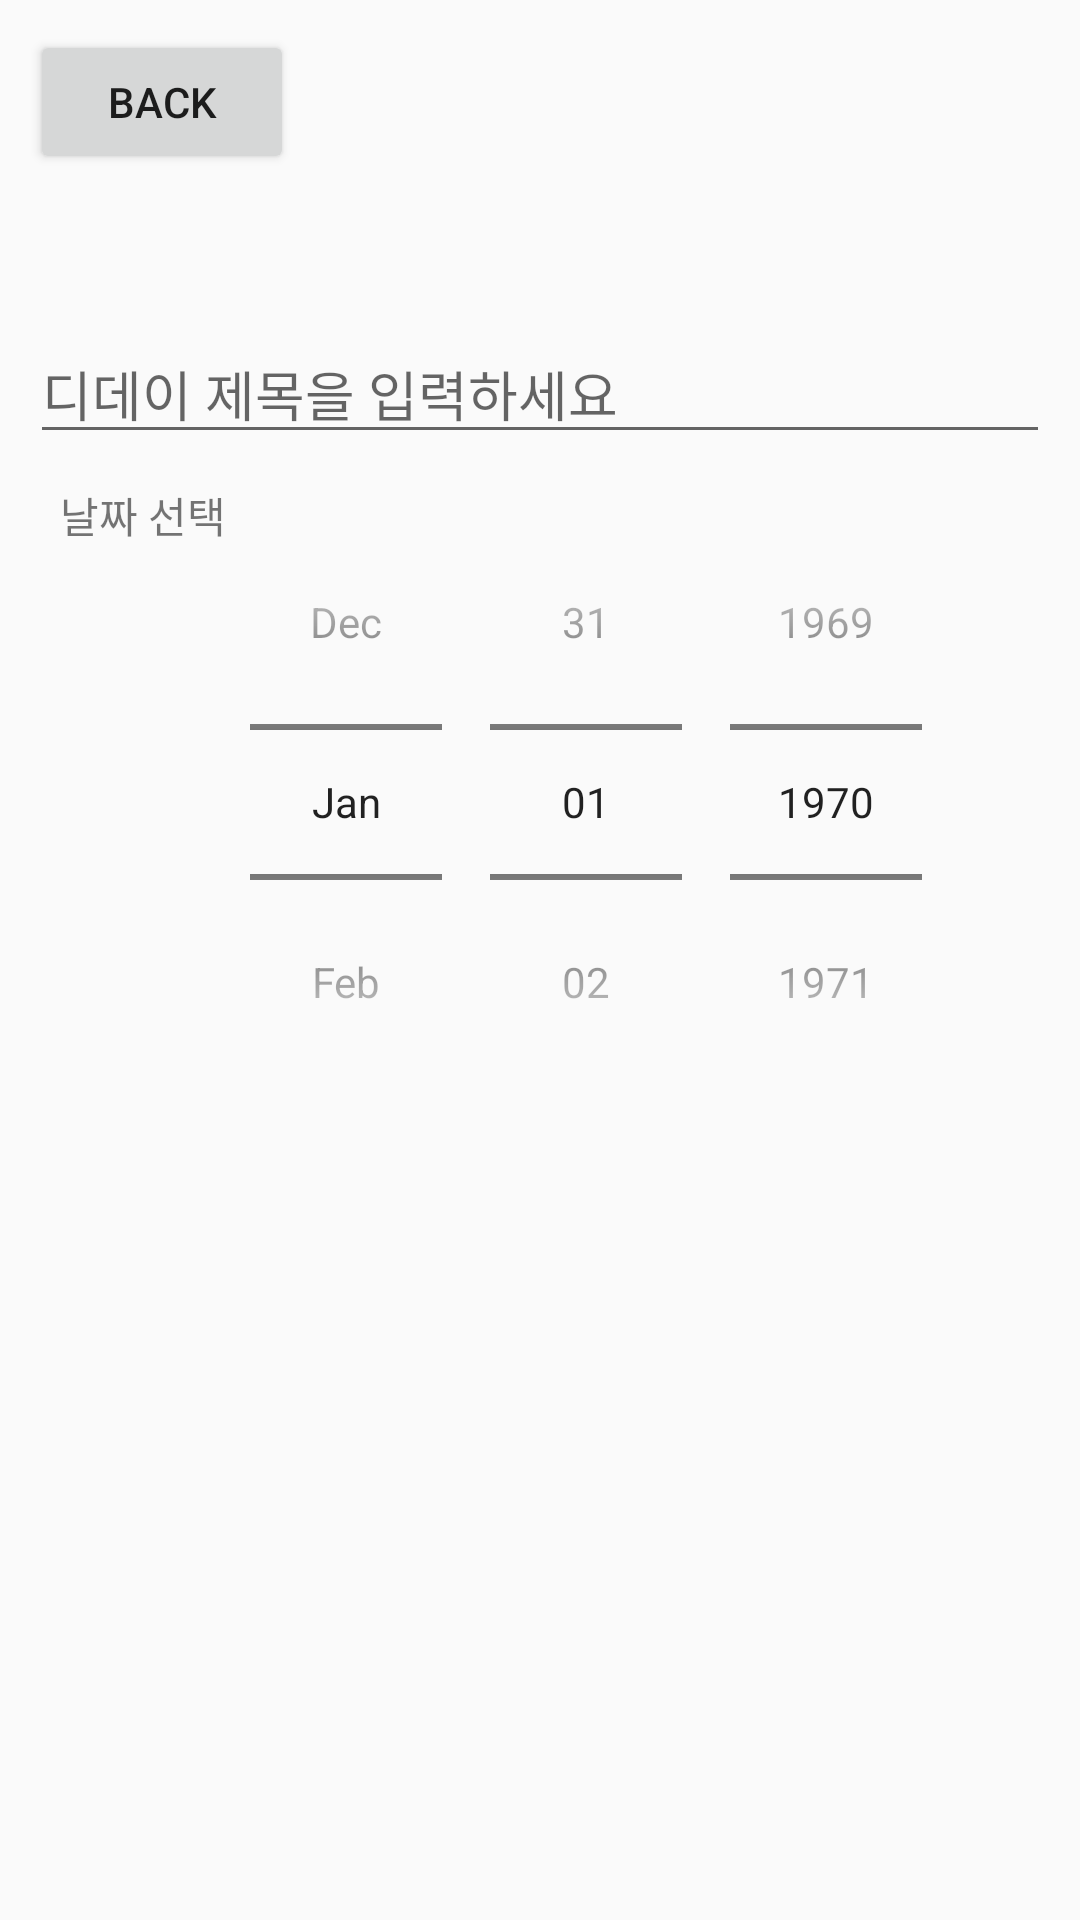

Here is an Android app screen rendered from its layout file. Give the layout XML and the strings, colors and styles it references.
<!-- AndroidManifest.xml: application theme AppTheme -->
<!-- res/layout/dday_write.xml -->
<?xml version="1.0" encoding="utf-8"?>
<LinearLayout xmlns:android="http://schemas.android.com/apk/res/android"
    android:layout_width="match_parent"
    android:layout_height="match_parent"
    android:orientation="vertical">

    <LinearLayout
        android:layout_width="match_parent"
        android:layout_height="wrap_content"
        android:orientation="horizontal">

        <Button
            android:layout_width="wrap_content"
            android:layout_height="wrap_content"
            android:text="BACK"
            android:layout_margin="10dp"/>

        <Button
            android:layout_width="wrap_content"
            android:layout_height="wrap_content"
            android:layout_marginLeft="270dp"
            android:layout_marginTop="10dp"
            android:layout_marginRight="10dp"
            android:text="DONE" />

    </LinearLayout>
    <LinearLayout
        android:layout_width="match_parent"
        android:layout_height="wrap_content"
        android:padding="10dp"
        android:orientation="vertical">

        <EditText
            android:id="@+id/dday_title"
            android:layout_width="match_parent"
            android:layout_height="match_parent"
            android:hint="디데이 제목을 입력하세요"/>

        <LinearLayout
            android:layout_width="match_parent"
            android:layout_height="wrap_content"
            android:orientation="horizontal"
            android:padding="10dp">

            <TextView
                android:layout_width="wrap_content"
                android:layout_height="wrap_content"
                android:text="날짜 선택"/>
            <DatePicker
                android:id="@+id/dday_datePicker"
                android:layout_width="wrap_content"
                android:layout_height="wrap_content"
                android:datePickerMode="spinner"
                android:calendarViewShown="false"/>

        </LinearLayout>

    </LinearLayout>

</LinearLayout>
<!-- resources referenced by this layout -->
<resources>
  <style name="AppTheme" parent="Theme.AppCompat.Light.DarkActionBar">
          
          <item name="colorPrimary">@color/colorPrimary</item>
          <item name="colorPrimaryDark">@color/colorPrimaryDark</item>
          <item name="colorAccent">@color/colorAccent</item>
          <item name="android:windowFullscreen">true</item>
  
      </style>
  <color name="colorPrimary">#6B6B6B</color>
  <color name="colorPrimaryDark">#3700B3</color>
  <color name="colorAccent">#6B6B6B</color>
</resources>
